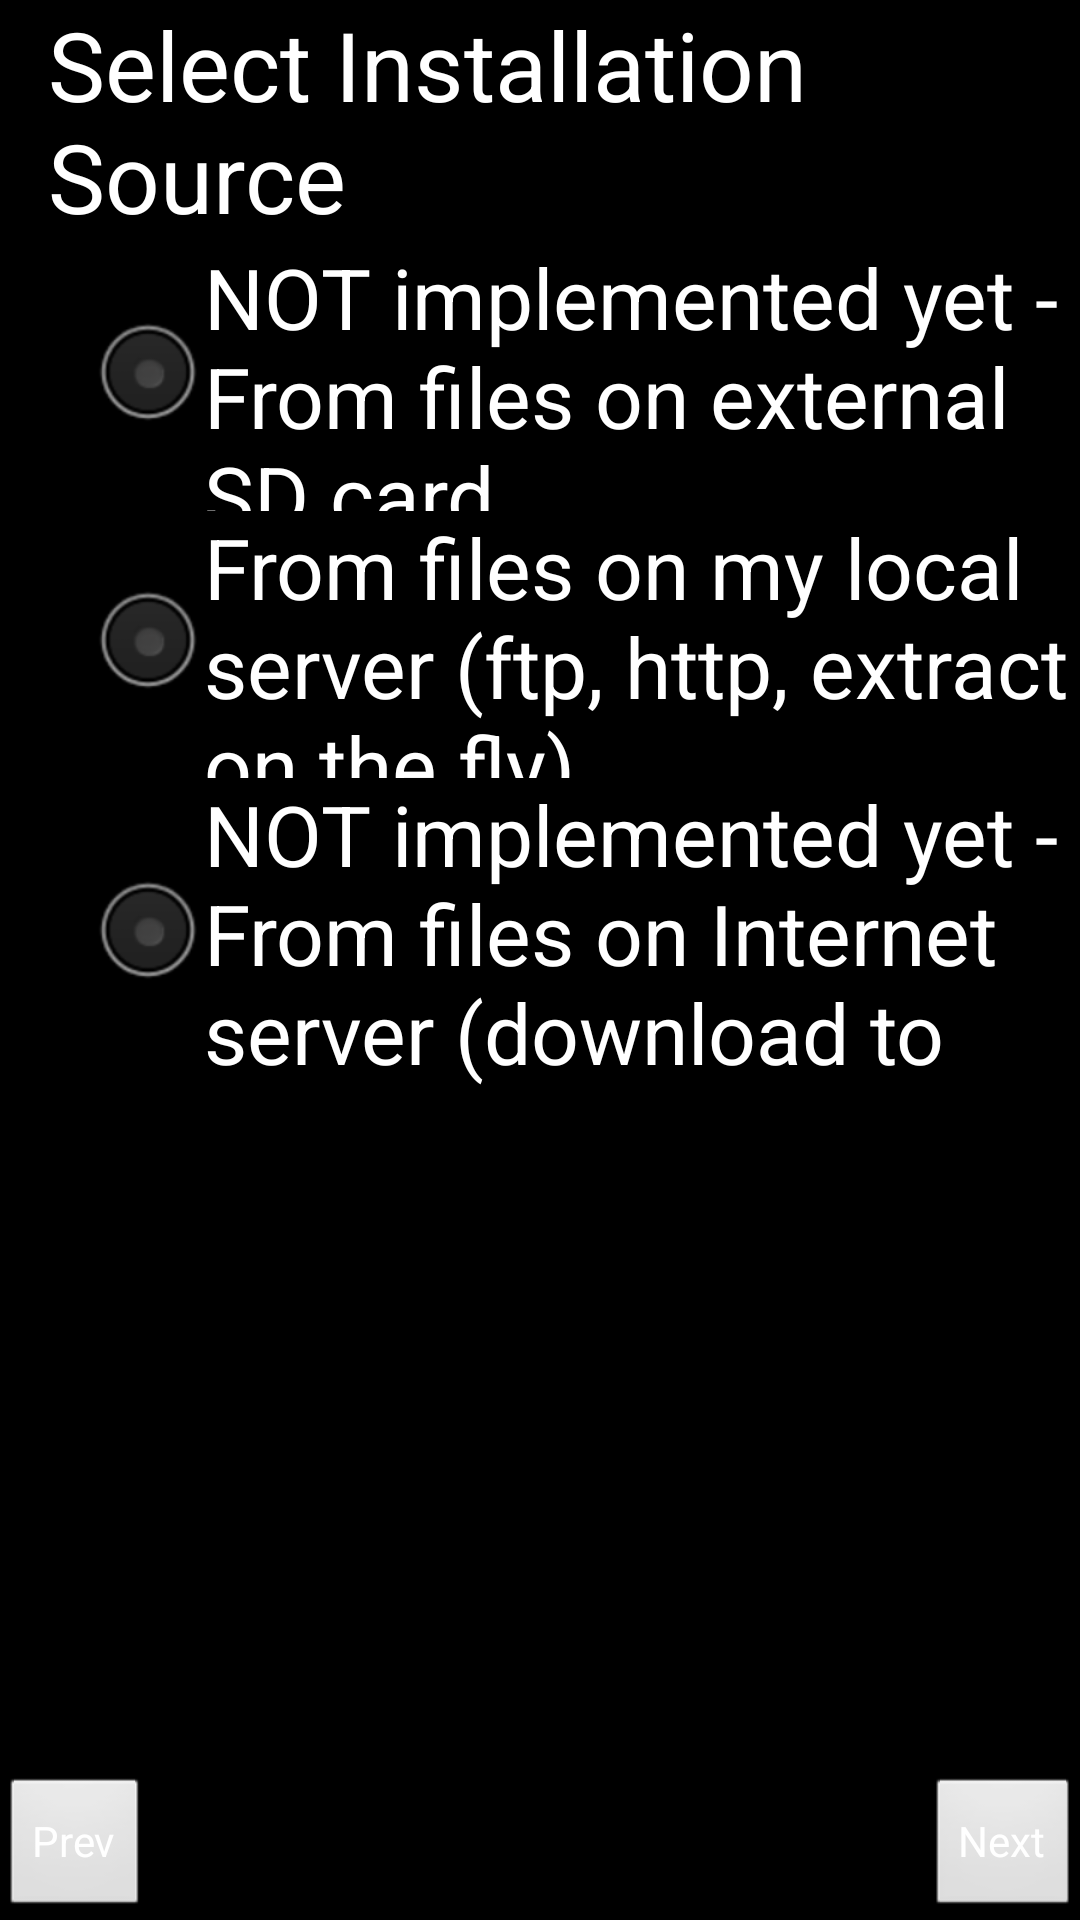

Here is an Android app screen rendered from its layout file. Give the layout XML and the strings, colors and styles it references.
<!-- AndroidManifest.xml: application theme AppTheme -->
<!-- res/layout/activity_source.xml -->
<RelativeLayout xmlns:android="http://schemas.android.com/apk/res/android"
    xmlns:tools="http://schemas.android.com/tools"
    android:layout_width="match_parent"
    android:layout_height="match_parent"
    android:background="@android:color/black"
    tools:context=".SelectSourceActivity" >

    <Button
        android:id="@+id/nextButton"
        android:layout_width="wrap_content"
        android:layout_height="wrap_content"
        android:layout_alignParentBottom="true"
        android:layout_alignParentRight="true"
        android:clickable="false"
        android:text="@string/next"
        android:textColor="@android:color/white" />

    <Button
        android:id="@+id/prevButton"
        android:layout_width="wrap_content"
        android:layout_height="wrap_content"
        android:layout_alignParentBottom="true"
        android:layout_alignParentLeft="true"
        android:text="@string/prev"
        android:textColor="@android:color/white" />

    <TextView
        android:id="@+id/textView1"
        android:layout_width="wrap_content"
        android:layout_height="wrap_content"
        android:layout_alignParentTop="true"
        android:layout_centerHorizontal="true"
        android:layout_marginLeft="32dp"
        android:text="@string/selectInstallationSource"
        android:textAppearance="?android:attr/textAppearanceLarge"
        android:textColor="@android:color/white"
        android:textSize="32sp" />

    <RadioGroup
        android:id="@+id/radioGroup1"
        android:layout_width="match_parent"
        android:layout_height="wrap_content"
        android:layout_above="@+id/nextButton"
        android:layout_below="@+id/textView1"
        android:paddingLeft="30dp" >

        <RadioButton
            android:id="@+id/radioFromSdCard"
            android:layout_width="wrap_content"
            android:layout_height="90dp"
            android:checked="false"
            android:enabled="false"
            android:text="@string/fromExternalSD"
            android:textColor="@android:color/white"
            android:textSize="28sp" />

        <RadioButton
            android:id="@+id/radioFromLan"
            android:layout_width="wrap_content"
            android:layout_height="89dp"
            android:text="@string/fromLocalServer"
            android:textColor="@android:color/white"
            android:textSize="28sp" />

        <RadioButton
            android:id="@+id/radioFromWan"
            android:layout_width="wrap_content"
            android:layout_height="104dp"
            android:enabled="false"
            android:text="@string/fromInternet"
            android:textColor="@android:color/white"
            android:textSize="28sp" />

    </RadioGroup>

</RelativeLayout>
<!-- resources referenced by this layout -->
<resources>
  <string name="fromExternalSD">NOT implemented yet - From files on external SD card</string>
  <string name="fromInternet">NOT implemented yet - From files on Internet server (download to internal SD card)</string>
  <string name="fromLocalServer">From files on my local server (ftp, http, extract on the fly)</string>
  <string name="next">Next</string>
  <string name="prev">Prev</string>
  <string name="selectInstallationSource">Select Installation Source</string>
  <style name="AppTheme" parent="AppBaseTheme">
          
      </style>
  <style name="AppBaseTheme" parent="android:Theme.Light">
          
      </style>
</resources>
